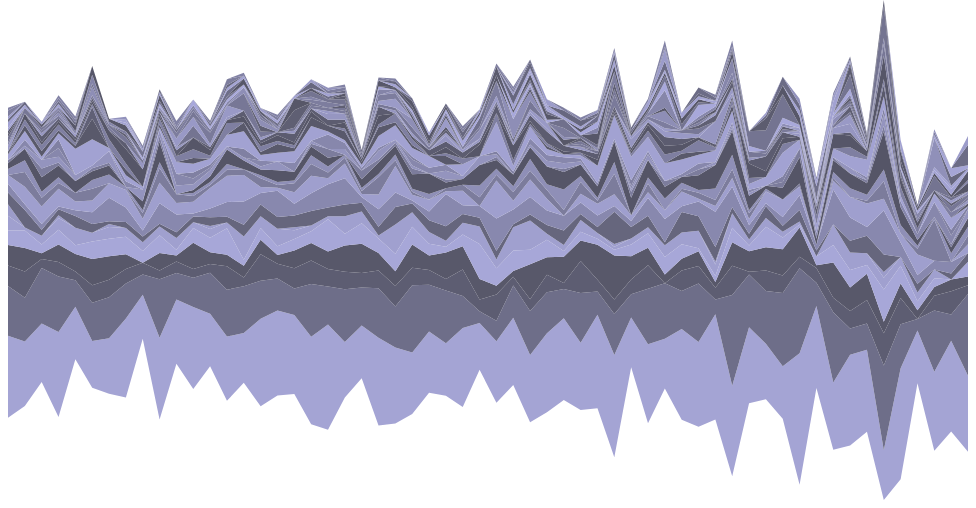
D3 v3 page, settled after 360 driven frames (6 s of simulated time); the page loaded 1 data file(s).


			d3.text("tsv/verbs.tsv", function(text) {
				var data = [];

				d3.tsv.parseRows(text).forEach(function(row, index) {
					row.forEach(function(value, layer) {
						if (typeof data[layer] === "undefined") {
							data[layer] = [];
						}

						data[layer].push({x: index, y: +value});
					});
				});

				var n = data[0].length, // number of layers (words)
					m = data.length,    // number of samples (chapters)
					stack = d3.layout.stack().offset("wiggle"),
					layers = stack(data);
				console.log(m);

				console.log(layers);

				var width = 960,
					height = 500;

				var x = d3.scale.linear()
					.domain([0, m - 1])
					.range([0, width]);

				var y = d3.scale.linear()
					.domain([0, d3.max(layers, function(layer) { return d3.max(layer, function(d) { return d.y0 + d.y; }); })])
					.range([height, 0]);

				var color = d3.scale.linear()
					.range(["#aad", "#556"]);

				var area = d3.svg.area()
					.x(function(d) { return x(d.x); })
					.y0(function(d) { return y(d.y0); })
					.y1(function(d) { return y(d.y0 + d.y); });

				var svg = d3.select("body").append("svg")
					.attr("width", width)
					.attr("height", height);

				svg.selectAll("path")
					.data(layers)
				  .enter().append("path")
					.attr("d", area)
					.style("fill", function() { return color(Math.random()); });

				function transition() {
					d3.selectAll("path")
						.data(function() {
							var d = layers1;
							layers1 = layers0;
							return layers0 = d;
						})
					  .transition()
						.duration(1000)
						.attr("d", area);
				}
			});

		

### data: tsv/verbs.tsv
28	17	7	7	5	5	4	4	3	3	0	2	2	1	0	0	0	2	0	1	0	0	0	0
22	15	9	8	6	1	0	6	2	6	5	4	4	0	1	2	0	3	2	0	2	2	0	0
20	19	3	2	3	3	0	2	2	6	3	2	5	3	3	0	0	1	2	0	2	1	2	1
29	19	5	6	5	4	1	2	1	6	2	2	4	1	2	3	3	2	1	0	2	1	1	0
18	9	3	6	3	6	0	4	2	3	3	0	4	0	2	0	0	9	1	0	1	1	1	0
16	13	6	9	6	3	0	3	4	4	4	3	3	1	1	0	0	9	7	4	1	1	1	0
19	14	6	8	6	4	1	1	8	5	0	3	3	1	4	0	0	1	0	0	3	3	0	0
27	12	5	5	6	3	0	2	5	6	0	1	0	0	0	2	0	2	2	0	2	5	2	0
15	7	4	0	4	3	0	2	2	4	2	1	3	0	4	0	0	1	0	0	0	6	0	2
28	20	3	6	6	3	0	1	7	7	5	2	7	2	2	0	0	1	1	0	2	1	1	0
22	9	4	2	2	4	0	2	6	4	3	0	0	0	3	4	0	4	0	0	2	0	2	1
28	10	3	9	5	2	0	2	1	4	2	1	1	0	2	2	2	3	2	0	3	4	0	0
18	14	3	4	5	3	1	3	3	7	1	1	2	0	2	1	1	2	0	0	1	2	1	0
22	16	8	4	9	2	0	2	5	9	2	2	5	0	1	0	0	4	0	0	4	1	0	1
17	16	3	4	2	8	0	4	8	9	2	0	3	0	1	0	3	6	3	0	0	2	2	0
30	13	9	5	4	4	0	4	4	2	3	1	2	0	1	2	0	2	1	0	2	1	1	1
29	11	5	3	3	6	0	4	9	1	1	1	4	0	3	0	0	3	3	0	1	2	1	0
27	9	7	6	4	3	1	4	4	4	3	1	3	0	0	3	0	4	1	0	1	1	3	1
30	18	8	6	4	2	0	5	6	6	4	3	3	1	1	0	0	5	3	0	0	2	1	0
36	13	6	6	11	1	0	3	8	2	2	2	3	3	0	5	0	1	2	0	0	0	2	2
19	18	6	9	4	6	0	4	9	5	2	1	0	0	2	2	0	1	3	0	1	2	1	2
18	13	5	10	7	4	0	3	2	1	1	1	3	3	0	1	0	1	1	0	0	1	0	0
30	17	6	6	5	1	0	3	6	5	6	1	4	1	3	1	0	4	3	0	1	3	3	0
26	14	7	5	6	10	0	6	5	9	2	2	3	1	1	0	0	5	1	0	3	0	0	1
21	23	6	8	6	5	0	3	1	2	1	1	5	2	1	2	1	3	1	0	2	1	0	0
21	16	5	5	4	4	0	4	3	4	0	2	7	0	0	2	0	4	0	0	0	0	2	0
18	18	4	9	2	2	0	5	11	1	1	0	2	1	3	2	0	0	3	0	1	2	2	2
27	11	9	8	4	4	0	3	3	5	2	0	2	0	1	0	0	4	0	0	2	0	2	0
16	4	4	7	12	6	0	3	4	0	3	4	7	0	3	0	0	0	0	0	0	4	1	1
21	7	9	3	6	3	0	3	11	13	2	2	3	1	1	0	1	10	0	0	3	0	3	0
23	11	3	2	7	8	0	1	5	3	3	2	4	0	0	0	1	2	0	0	2	5	0	1
23	15	4	12	5	10	0	2	6	6	3	4	4	0	1	2	0	4	0	0	1	1	2	1
27	14	6	6	6	2	0	3	5	4	3	2	6	0	2	2	0	2	1	0	1	0	4	1
28	10	2	9	2	2	0	5	5	0	2	7	6	1	2	2	0	1	0	0	0	1	2	0
23	17	11	7	3	4	0	2	4	3	4	2	4	0	1	1	0	1	0	0	1	0	1	1
32	8	4	12	2	2	0	2	4	4	1	1	4	0	0	1	0	6	0	0	0	2	2	0
35	14	5	15	2	1	1	11	2	4	7	4	7	0	0	1	0	8	0	1	0	1	1	0
17	8	5	8	4	2	0	4	2	2	0	0	6	2	1	1	2	8	0	0	1	1	1	3
27	19	8	6	5	2	0	4	6	2	3	2	6	0	2	1	0	5	0	0	2	2	1	0
17	19	0	3	6	4	0	1	8	3	0	4	4	2	0	0	0	6	0	0	3	3	3	0
31	13	7	4	5	4	0	7	2	5	1	2	2	0	0	1	0	5	2	0	1	2	2	0
29	20	6	5	1	6	0	5	5	1	2	1	5	2	0	2	0	3	1	0	4	1	0	0
36	5	4	2	2	4	1	5	12	2	2	4	8	0	1	0	0	4	0	0	1	0	1	8
31	31	10	8	5	5	0	2	7	3	3	5	8	1	1	1	0	4	2	0	2	0	1	1
26	18	1	7	2	2	0	2	3	2	2	1	5	0	1	1	0	2	0	0	2	5	1	1
19	18	7	8	7	3	0	4	1	4	0	1	1	0	0	0	0	3	0	0	0	2	5	0
18	25	6	9	4	2	0	2	3	6	0	0	4	2	0	0	2	8	0	0	3	2	2	0
45	29	4	10	1	1	0	4	5	3	1	0	9	3	0	0	0	3	0	0	0	1	0	1
28	8	5	1	3	0	0	2	2	0	0	0	2	0	0	2	0	3	0	0	3	0	2	0
23	24	5	12	6	7	0	0	12	3	1	2	4	1	0	0	0	3	0	0	0	5	0	2
31	9	6	8	6	6	0	4	8	7	0	3	5	0	2	0	0	4	0	0	3	4	1	3
28	9	8	9	3	4	0	6	3	8	1	2	4	1	0	1	0	6	0	0	1	2	0	0
17	29	11	4	11	4	2	6	15	4	6	4	13	2	4	0	2	4	4	0	2	8	0	0
38	15	9	5	6	3	0	0	5	3	0	3	6	0	0	2	0	2	0	0	3	3	1	0
18	4	0	3	3	3	0	3	3	7	2	1	2	0	0	2	0	0	0	0	2	2	0	0
27	21	5	3	3	3	0	0	3	0	14	1	0	0	0	5	0	3	0	0	0	1	0	0
31	9	8	4	0	0	0	2	4	0	0	3	2	1	0	3	2	4	0	0	2	0	0	0
26	28	3	3	5	0	0	3	0	3	3	3	3	0	3	0	1	0	1	0	0	0	0	1
22	15	5	4	4	3	0	0	5	0	1	1	4	4	2	1	0	1	0	0	1	0	4	0
25	7	3	3	8	2	0	0	5	1	3	0	0	0	1	1	5	0	0	0	0	11	5	1
35	20	7	12	2	0	0	4	5	0	0	1	1	0	0	0	0	3	0	0	3	0	4	1
... 2 more rows